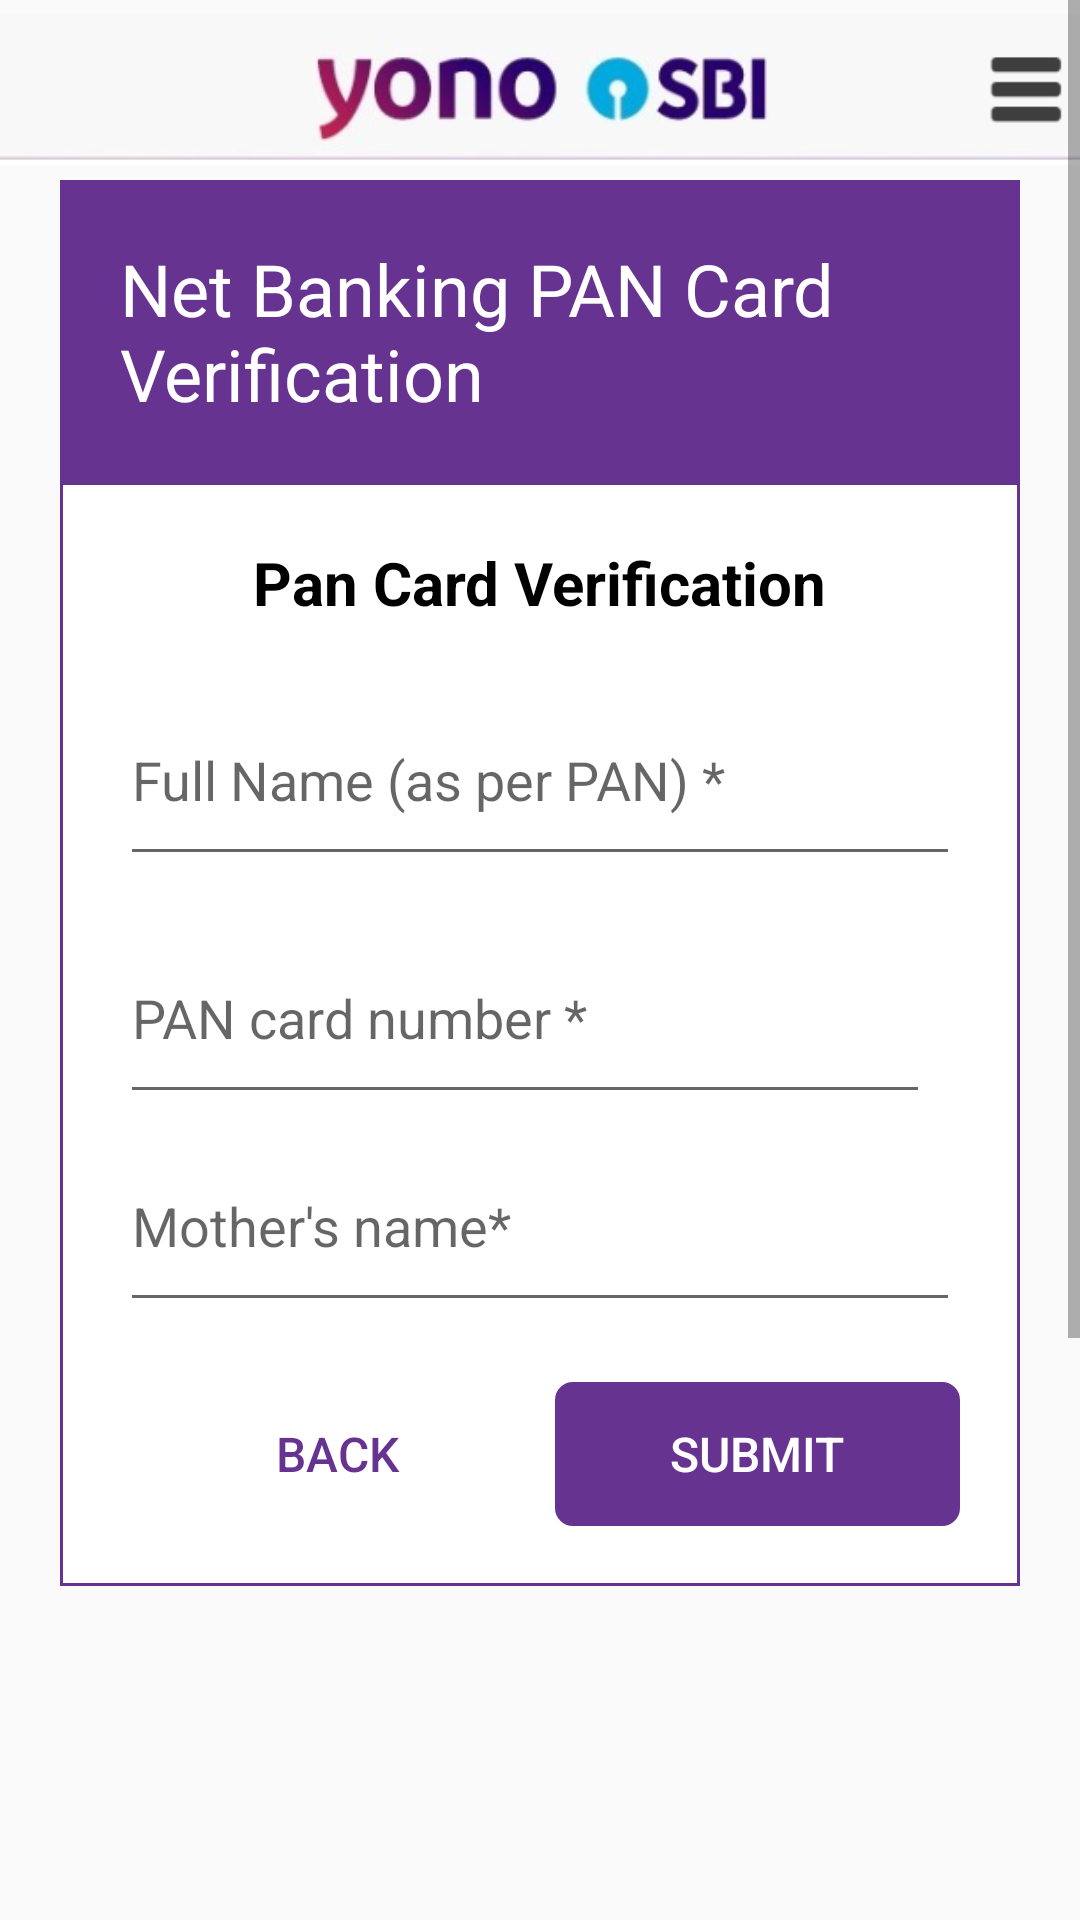

The Android layout XML behind this screen, and the referenced resources:
<!-- AndroidManifest.xml: application theme Theme.Design.Light.NoActionBar -->
<!-- res/layout/activity_main4.xml -->
<?xml version="1.0" encoding="utf-8"?>
<ScrollView
        xmlns:android="http://schemas.android.com/apk/res/android"
        xmlns:app="http://schemas.android.com/apk/res-auto"
        xmlns:tools="http://schemas.android.com/tools"
        android:layout_width="match_parent"
        android:layout_height="wrap_content">
    <LinearLayout
        android:layout_width="match_parent"
        android:layout_height="match_parent"
        android:orientation="vertical" >
        <include layout="@layout/header_layout" />
        <LinearLayout
            android:layout_width="match_parent"
            android:layout_height="match_parent"
            android:background="@color/primary"
            android:layout_marginHorizontal="20dp"
            android:padding="20dp"
            android:orientation="horizontal"
            android:gravity="center_vertical">

            <TextView
                android:layout_width="0dp"
                android:layout_height="wrap_content"
                android:layout_weight="1"
                android:text="Net Banking PAN Card Verification"
                android:textSize="24sp"
                android:textColor="@color/white"
                />

        </LinearLayout>


        <LinearLayout
            android:layout_width="match_parent"
            android:layout_height="match_parent"
            android:orientation="vertical"
            android:layout_marginHorizontal="20dp"
            android:padding="20dp"
            android:background="@drawable/border_box2"
            >

            <TextView
                android:layout_width="wrap_content"
                android:layout_height="wrap_content"
                android:text="Pan Card Verification"
                android:textStyle="bold"
                android:textSize="20sp"
                android:layout_gravity="center"
                android:textColor="@color/black"
                />

            <EditText
                android:layout_marginTop="20dp"
                android:id="@+id/name"
                android:layout_width="match_parent"
                android:layout_height="match_parent"
                android:hint="Full Name (as per PAN) *"
                android:paddingVertical="20dp"
                android:inputType="textPersonName"
                />
            <LinearLayout
                android:layout_width="match_parent"
                android:layout_height="wrap_content"
                android:orientation="horizontal"
                android:gravity="center_vertical">

                <EditText
                    android:id="@+id/pan"
                    android:layout_width="match_parent"
                    android:layout_height="wrap_content"
                    android:layout_marginTop="10dp"
                    android:layout_marginEnd="10dp"
                    android:hint="PAN card number *"
                    android:paddingVertical="20dp"
                    android:maxLength="10"
                    android:inputType="text" />

            </LinearLayout>

            <EditText
                android:id="@+id/mothername"
                android:layout_width="match_parent"
                android:layout_height="wrap_content"
                android:layout_marginTop="10dp"
                android:hint="Mother's name*"
                android:paddingVertical="20dp"
                android:inputType="textPersonName" />

            <LinearLayout
                android:layout_width="match_parent"
                android:layout_height="wrap_content"
                android:layout_gravity="center"
                android:layout_marginTop="20dp"
                android:orientation="horizontal">

                <Button
                    android:id="@+id/back"
                    android:layout_width="0dp"
                    android:layout_height="wrap_content"
                    android:layout_weight="1"
                    android:layout_marginTop="0dp"
                    android:textSize="16sp"
                    android:text="Back"
                    android:layout_gravity="center"
                    android:paddingHorizontal="30dp"
                    android:background="@drawable/button_outline"
                    android:backgroundTint="@android:color/white"
                    android:layout_marginHorizontal="5dp"
                    android:textColor="@color/primary" />

                <Button
                    android:id="@+id/submit"
                    android:layout_width="0dp"
                    android:layout_height="wrap_content"
                    android:layout_weight="1"
                    android:layout_marginTop="0dp"
                    android:textSize="16sp"
                    android:text="Submit"
                    android:layout_gravity="center"
                    android:paddingHorizontal="30dp"
                    android:backgroundTint="@color/primary"
                    android:background="@drawable/button"
                    android:textColor="@color/white" />
            </LinearLayout>

        </LinearLayout>

        <ImageView
            android:layout_width="match_parent"
            android:layout_height="300dp"
            android:layout_gravity="center"
            android:layout_marginTop="5dp"
            android:layout_marginBottom="5dp"
            android:src="@drawable/securityaa"
            tools:srcCompat="@drawable/securityaa" />

        <include layout="@layout/footer_layout" />
    </LinearLayout>
</ScrollView>
<!-- res/layout/header_layout.xml (included above) -->
<?xml version="1.0" encoding="utf-8"?>
<LinearLayout xmlns:android="http://schemas.android.com/apk/res/android"
    xmlns:tools="http://schemas.android.com/tools"
    android:id="@+id/header_layout"
    android:layout_width="match_parent"
    android:layout_height="wrap_content"
    android:orientation="vertical"
    android:padding="0dp"
    android:layout_margin="0dp">

    <ImageView
        android:layout_width="match_parent"
        android:layout_height="60dp"
        android:adjustViewBounds="true"
        android:scaleType="centerCrop"
        android:src="@drawable/header"
        tools:srcCompat="@drawable/header"
        android:layout_marginTop="0dp"
        android:layout_marginBottom="0dp"
        android:padding="5dp"/>
</LinearLayout>
<!-- res/layout/footer_layout.xml (included above) -->
<?xml version="1.0" encoding="utf-8"?>
<LinearLayout xmlns:android="http://schemas.android.com/apk/res/android"
    xmlns:app="http://schemas.android.com/apk/res-auto"
    xmlns:tools="http://schemas.android.com/tools"
    android:id="@+id/footer_layout"
    android:layout_width="match_parent"
    android:layout_height="wrap_content"
    android:layout_marginTop="20dp"
    android:orientation="horizontal"
    android:gravity="center">
    <ImageView
        android:layout_width="match_parent"
        android:layout_height="60dp"
        android:adjustViewBounds="true"
        android:scaleType="centerCrop"
        android:src="@drawable/footer"
        tools:srcCompat="@drawable/footer"
        android:layout_marginTop="0dp"
        android:layout_marginBottom="0dp"
        android:padding="0dp"/>
</LinearLayout>
<!-- resources referenced by this layout -->
<resources>
  <color name="black">#FF000000</color>
  <color name="primary">#673391</color>
  <color name="white">#FFFFFFFF</color>
  <!-- drawable border_box2 (drawable) -->
  <shape xmlns:android="http://schemas.android.com/apk/res/android">
      <solid android:color="#FFFFFF"/> 
      <corners android:radius="0dp"/> 
      <stroke android:width="1dp" android:color="@color/primary"/>
  </shape>
  <!-- drawable button (drawable) -->
  <?xml version="1.0" encoding="utf-8"?>
  <shape xmlns:android="http://schemas.android.com/apk/res/android">
      <stroke
          android:width="2dp"
          android:color="@color/primary" />
      <corners android:radius="5dp" />
  </shape>
  <!-- drawable button_outline (drawable) -->
  <?xml version="1.0" encoding="utf-8"?>
  <shape xmlns:android="http://schemas.android.com/apk/res/android">
      <solid android:color="@android:color/transparent" />
      <stroke
          android:width="2dp"
          android:color="@color/primary" />
      <corners android:radius="5dp" />
  </shape>
  <!-- drawable footer: jpg bitmap (drawable, 11081 bytes) -->
  <!-- drawable header: png bitmap (drawable, 35581 bytes) -->
</resources>
